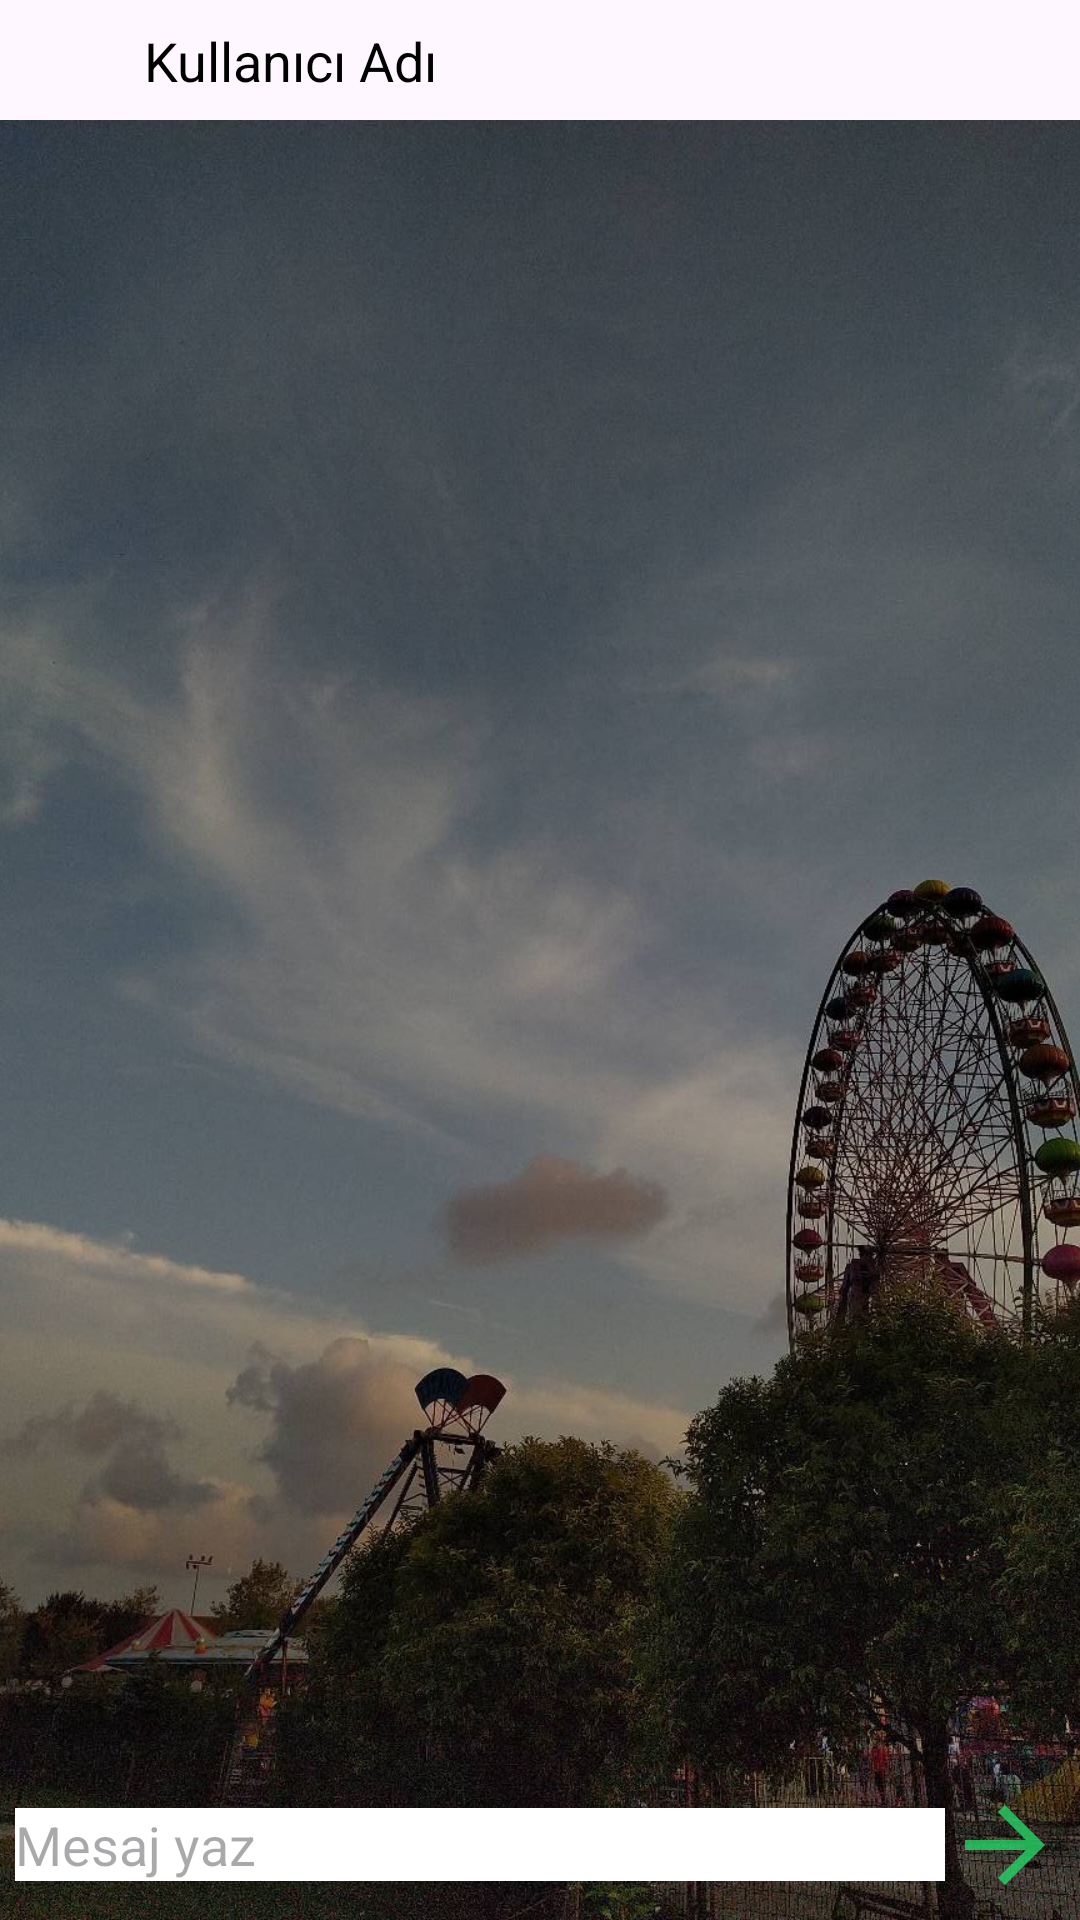

This screen was rendered from an Android layout file. Write that file and the resources it references.
<!-- AndroidManifest.xml: application theme Theme.Mikisapp -->
<!-- res/layout/activity_message.xml -->
<RelativeLayout xmlns:android="http://schemas.android.com/apk/res/android"
    xmlns:app="http://schemas.android.com/apk/res-auto"
    xmlns:tools="http://schemas.android.com/tools"
    android:layout_width="match_parent"
    android:layout_height="match_parent"
    tools:context=".MessageActivity">


    <ImageView
        android:id="@+id/profile_image"
        android:layout_width="40dp"
        android:src="@drawable/user"
        android:layout_height="40dp"
        />

    <TextView
        android:background="@drawable/background"
        android:id="@+id/kullaniciadi"
        android:layout_width="wrap_content"
        android:layout_marginStart="40dp"
        android:layout_height="40dp"
        android:layout_alignParentTop="true"
        android:padding="8dp"
        android:text="Kullanıcı Adı"
        android:textSize="18sp"
        android:textColor="@color/black" />

    <FrameLayout
        android:id="@+id/fla"
        android:layout_below="@id/kullaniciadi"
        android:layout_width="match_parent"
        android:layout_height="match_parent">

        <ImageView
            android:layout_width="match_parent"
            android:layout_height="match_parent"
            android:src="@drawable/background2"
            android:scaleType="centerCrop" />

    </FrameLayout>

    <androidx.recyclerview.widget.RecyclerView
        android:id="@+id/recycler_view"
        android:layout_width="match_parent"
        android:layout_below="@id/kullaniciadi"
        android:layout_above="@id/bottom"
        android:layout_height="match_parent"/>

    <RelativeLayout
        android:layout_width="match_parent"
        android:layout_height="wrap_content"
        android:id="@+id/bottom"
        android:layout_alignParentBottom="true"
        android:padding="5dp">

        <EditText
            android:id="@+id/text_send"
            android:layout_width="match_parent"
            android:layout_height="wrap_content"
            android:layout_toLeftOf="@id/btn_send"
            android:layout_centerVertical="true"
            android:hint="Mesaj yaz"
            android:background="@color/white"
            android:layout_alignParentStart="true"/>

        <ImageButton
            android:id="@+id/btn_send"
            android:layout_width="40dp"
            android:layout_height="40dp"
            android:background="@drawable/ic_action_name"
            android:layout_alignParentEnd="true"
            android:layout_centerVertical="true"/>

    </RelativeLayout>
</RelativeLayout>
<!-- resources referenced by this layout -->
<resources>
  <!-- drawable background2: png bitmap (drawable, 319620 bytes) -->
  <!-- drawable ic_action_name (drawable-anydpi) -->
  <vector xmlns:android="http://schemas.android.com/apk/res/android"
      android:width="24dp"
      android:height="24dp"
      android:viewportWidth="24"
      android:viewportHeight="24"
      android:tint="#25D366"
      android:alpha="0.8"
      android:autoMirrored="true">
    <path
        android:fillColor="@android:color/white"
        android:pathData="M12,4l-1.41,1.41L16.17,11H4v2h12.17l-5.58,5.59L12,20l8,-8z"/>
  </vector>
  <style name="Theme.Mikisapp" parent="Base.Theme.Mikisapp" />
  <style name="Base.Theme.Mikisapp" parent="Theme.Material3.DayNight.NoActionBar">
          
          
      </style>
  <!-- not gathered from this repository: default colours our renderer supplied (Android Studio template values) -->
  <color name="black">#FF000000</color>
  <color name="white">#FFFFFFFF</color>
</resources>
